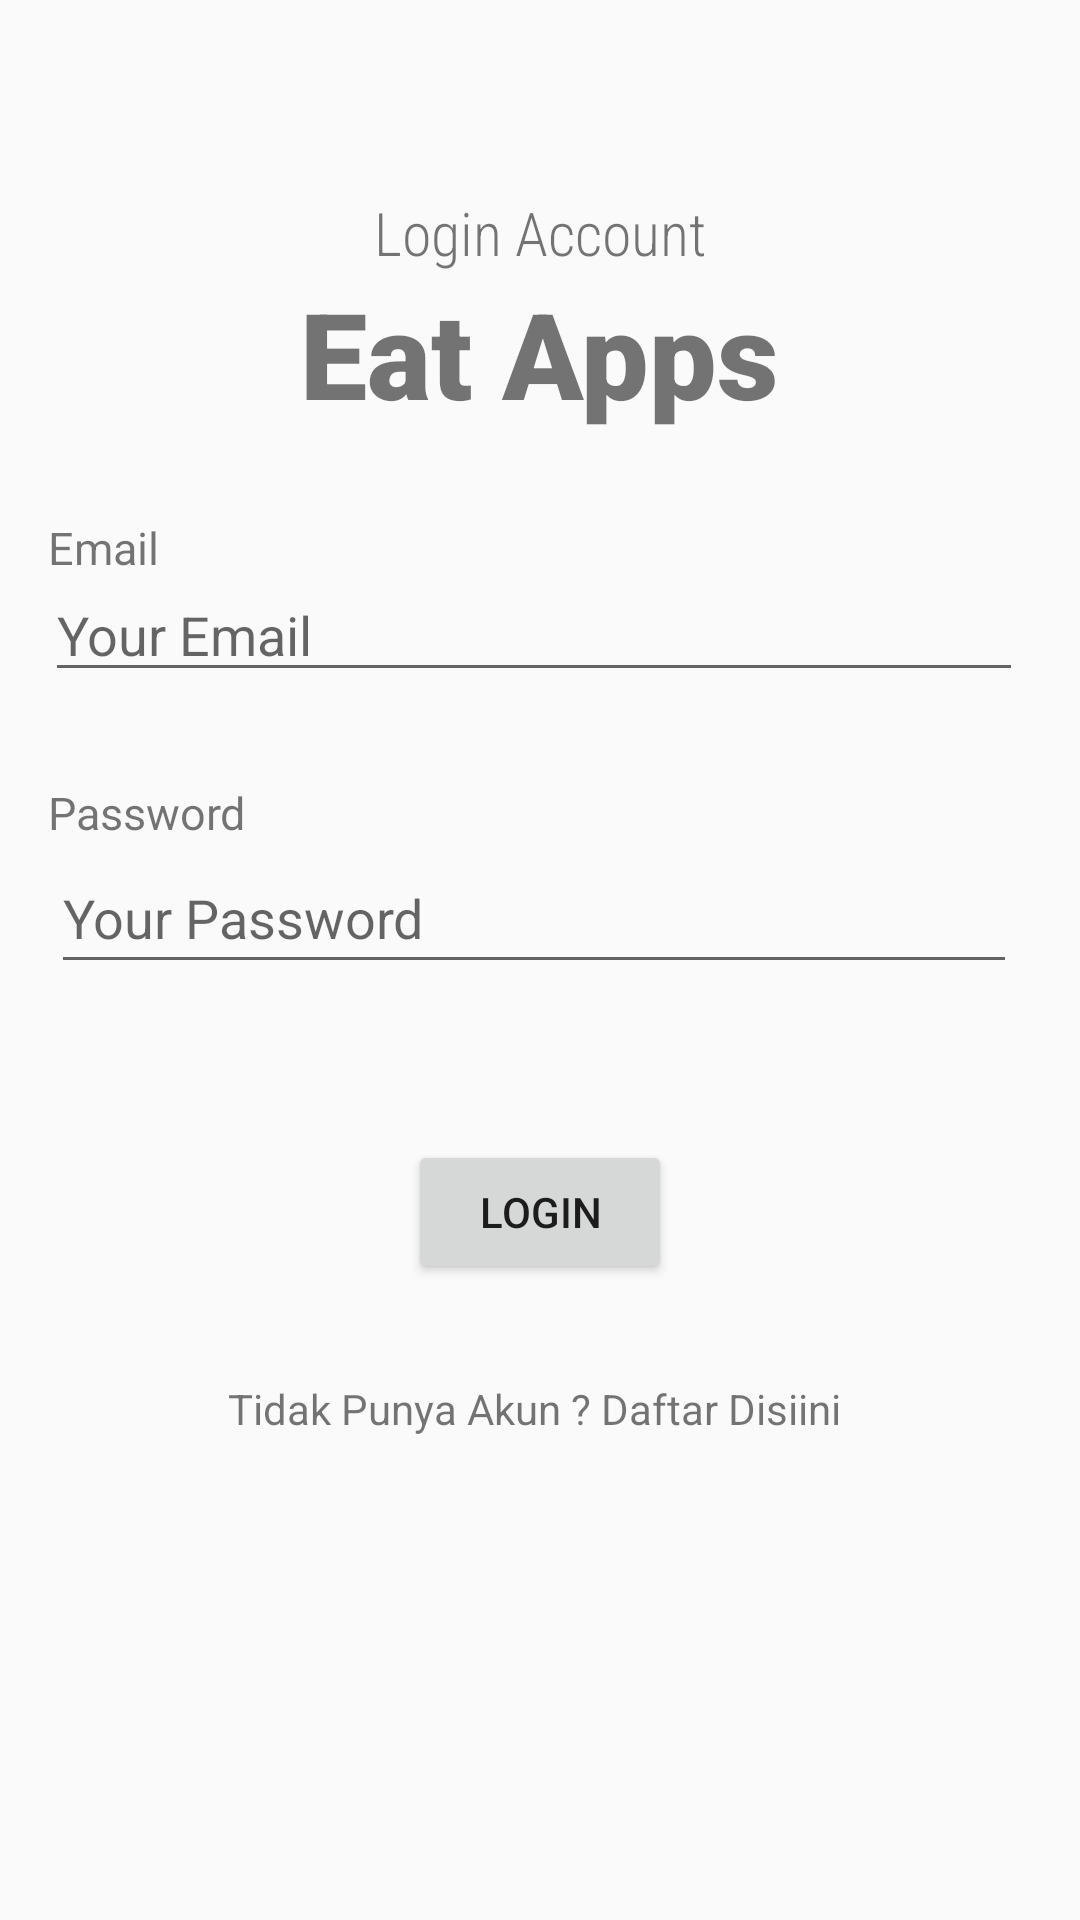

The Android layout XML behind this screen, and the referenced resources:
<!-- AndroidManifest.xml: application theme AppTheme -->
<!-- res/layout/activity_login.xml -->
<?xml version="1.0" encoding="utf-8"?>
<androidx.constraintlayout.widget.ConstraintLayout xmlns:android="http://schemas.android.com/apk/res/android"
    xmlns:app="http://schemas.android.com/apk/res-auto"
    xmlns:tools="http://schemas.android.com/tools"
    android:layout_width="match_parent"
    android:layout_height="match_parent"
    tools:context=".activities.LoginActivity">

    <TextView
        android:id="@+id/textView11"
        android:layout_width="wrap_content"
        android:layout_height="wrap_content"
        android:layout_marginTop="64dp"
        android:fontFamily="sans-serif-condensed-light"
        android:text="Login Account"
        android:textSize="20dp"
        app:layout_constraintEnd_toEndOf="parent"
        app:layout_constraintStart_toStartOf="parent"
        app:layout_constraintTop_toTopOf="parent" />

    <TextView
        android:id="@+id/textView12"
        android:layout_width="wrap_content"
        android:layout_height="wrap_content"
        android:fontFamily="sans-serif-black"
        android:text="Eat Apps"
        android:textSize="40dp"
        app:layout_constraintEnd_toEndOf="parent"
        app:layout_constraintStart_toStartOf="parent"
        app:layout_constraintTop_toBottomOf="@+id/textView11" />

    <TextView
        android:id="@+id/textView13"
        android:layout_width="wrap_content"
        android:layout_height="wrap_content"
        android:layout_marginStart="16dp"
        android:layout_marginTop="28dp"
        android:text="Email"
        android:textSize="15dp"
        app:layout_constraintStart_toStartOf="parent"
        app:layout_constraintTop_toBottomOf="@+id/textView12" />

    <EditText
        android:id="@+id/et_email"
        android:layout_width="326dp"
        android:layout_height="38dp"
        android:layout_marginStart="15dp"
        android:ems="10"
        android:hint="Your Email"
        android:inputType="textPersonName"
        app:layout_constraintStart_toStartOf="parent"
        app:layout_constraintTop_toBottomOf="@+id/textView13" />

    <TextView
        android:id="@+id/textView14"
        android:layout_width="wrap_content"
        android:layout_height="wrap_content"
        android:layout_marginStart="16dp"
        android:layout_marginTop="30dp"
        android:textSize="15dp"
        android:text="Password"
        app:layout_constraintStart_toStartOf="parent"
        app:layout_constraintTop_toBottomOf="@+id/et_email" />

    <EditText
        android:id="@+id/et_password"
        android:layout_width="322dp"
        android:layout_height="47dp"
        android:layout_marginStart="17dp"
        android:ems="10"
        android:hint="Your Password"
        android:inputType="textPassword"
        app:layout_constraintStart_toStartOf="parent"
        app:layout_constraintTop_toBottomOf="@+id/textView14" />

    <Button
        android:id="@+id/btn_signin"
        android:layout_width="wrap_content"
        android:layout_height="wrap_content"
        android:layout_marginStart="136dp"
        android:layout_marginTop="52dp"
        android:text="Login"
        app:layout_constraintStart_toStartOf="parent"
        app:layout_constraintTop_toBottomOf="@+id/et_password" />

    <TextView
        android:id="@+id/tv_signup"
        android:layout_width="wrap_content"
        android:layout_height="wrap_content"
        android:layout_marginStart="180dp"
        android:layout_marginTop="32dp"
        android:layout_marginEnd="171dp"
        android:text="Tidak Punya Akun ? Daftar Disiini"
        app:layout_constraintEnd_toEndOf="parent"
        app:layout_constraintHorizontal_bias="0.534"
        app:layout_constraintStart_toStartOf="parent"
        app:layout_constraintTop_toBottomOf="@+id/btn_signin" />


</androidx.constraintlayout.widget.ConstraintLayout>
<!-- resources referenced by this layout -->
<resources>
  <style name="AppTheme" parent="Theme.AppCompat.Light.DarkActionBar">
          
          <item name="colorPrimary">@color/colorPrimary</item>
          <item name="colorPrimaryDark">@color/colorPrimaryDark</item>
  
          <item name="windowActionBar">false</item>
          <item name="windowNoTitle">true</item>
      </style>
  <color name="colorPrimary">#000000</color>
  <color name="colorPrimaryDark">#FFD8FB</color>
</resources>
